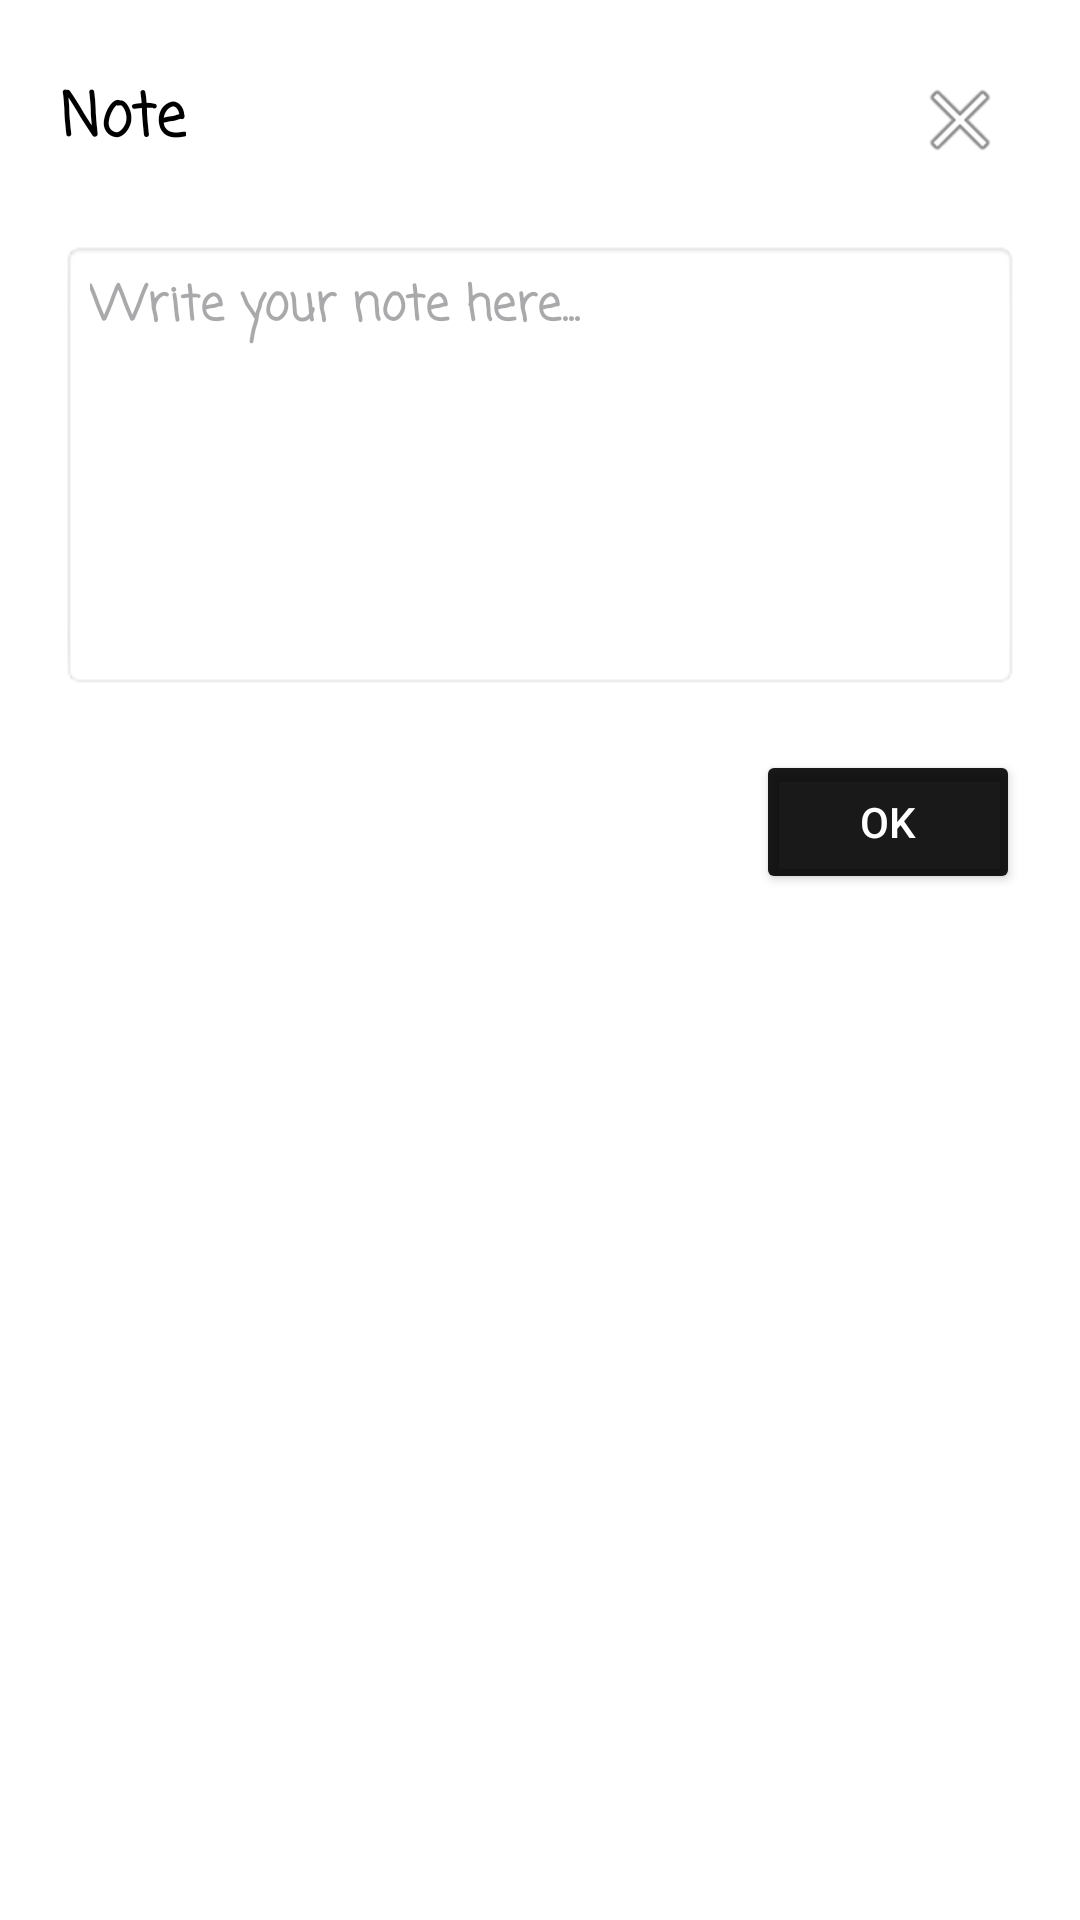

Android layout source for this screen:
<!-- AndroidManifest.xml: application theme Theme.LTMob070325_SQLite -->
<!-- res/layout/dialog_note.xml -->
<?xml version="1.0" encoding="utf-8"?>
<LinearLayout
    xmlns:android="http://schemas.android.com/apk/res/android"
    android:layout_gravity="center"
    android:layout_width="300dp"
    android:layout_height="wrap_content"
    android:orientation="vertical"
    android:background="@android:color/white"
    android:padding="20dp"
    android:elevation="10dp">

    <RelativeLayout
        android:layout_width="match_parent"
        android:layout_height="wrap_content">

        <TextView
            android:id="@+id/txt_title"
            android:layout_width="wrap_content"
            android:layout_height="wrap_content"
            android:fontFamily="casual"
            android:text="Note"
            android:textSize="20sp"
            android:textStyle="bold"
            android:textColor="#000000"
            android:layout_centerVertical="true"
            android:layout_alignParentStart="true"/>

        <ImageButton
            android:id="@+id/btn_close"
            android:layout_width="40dp"
            android:layout_height="40dp"
            android:background="?android:selectableItemBackgroundBorderless"
            android:src="@android:drawable/ic_menu_close_clear_cancel"
            android:layout_alignParentEnd="true"/>

    </RelativeLayout>

    <EditText
        android:id="@+id/editTxt_content"
        android:layout_width="match_parent"
        android:layout_height="150dp"
        android:layout_marginTop="20dp"
        android:fontFamily="casual"
        android:hint="Write your note here..."
        android:background="@android:drawable/editbox_background"
        android:gravity="top"
        android:padding="10dp"
        android:textSize="16sp"
        android:textColor="#444444"
        android:textStyle="bold" />

    <Button
        android:id="@+id/btn_ok"
        android:layout_width="wrap_content"
        android:layout_height="wrap_content"
        android:layout_gravity="end"
        android:layout_marginTop="20dp"
        android:backgroundTint="#E6000000"
        android:text="OK"
        android:textColor="@color/white" />

</LinearLayout>
<!-- resources referenced by this layout -->
<resources>
  <style name="Theme.LTMob070325_SQLite" parent="Base.Theme.LTMob070325_SQLite" />
  <style name="Base.Theme.LTMob070325_SQLite" parent="Theme.Material3.DayNight.NoActionBar">
          
          
      </style>
  <!-- not gathered from this repository: default colours our renderer supplied (Android Studio template values) -->
  <color name="white">#FFFFFFFF</color>
</resources>
